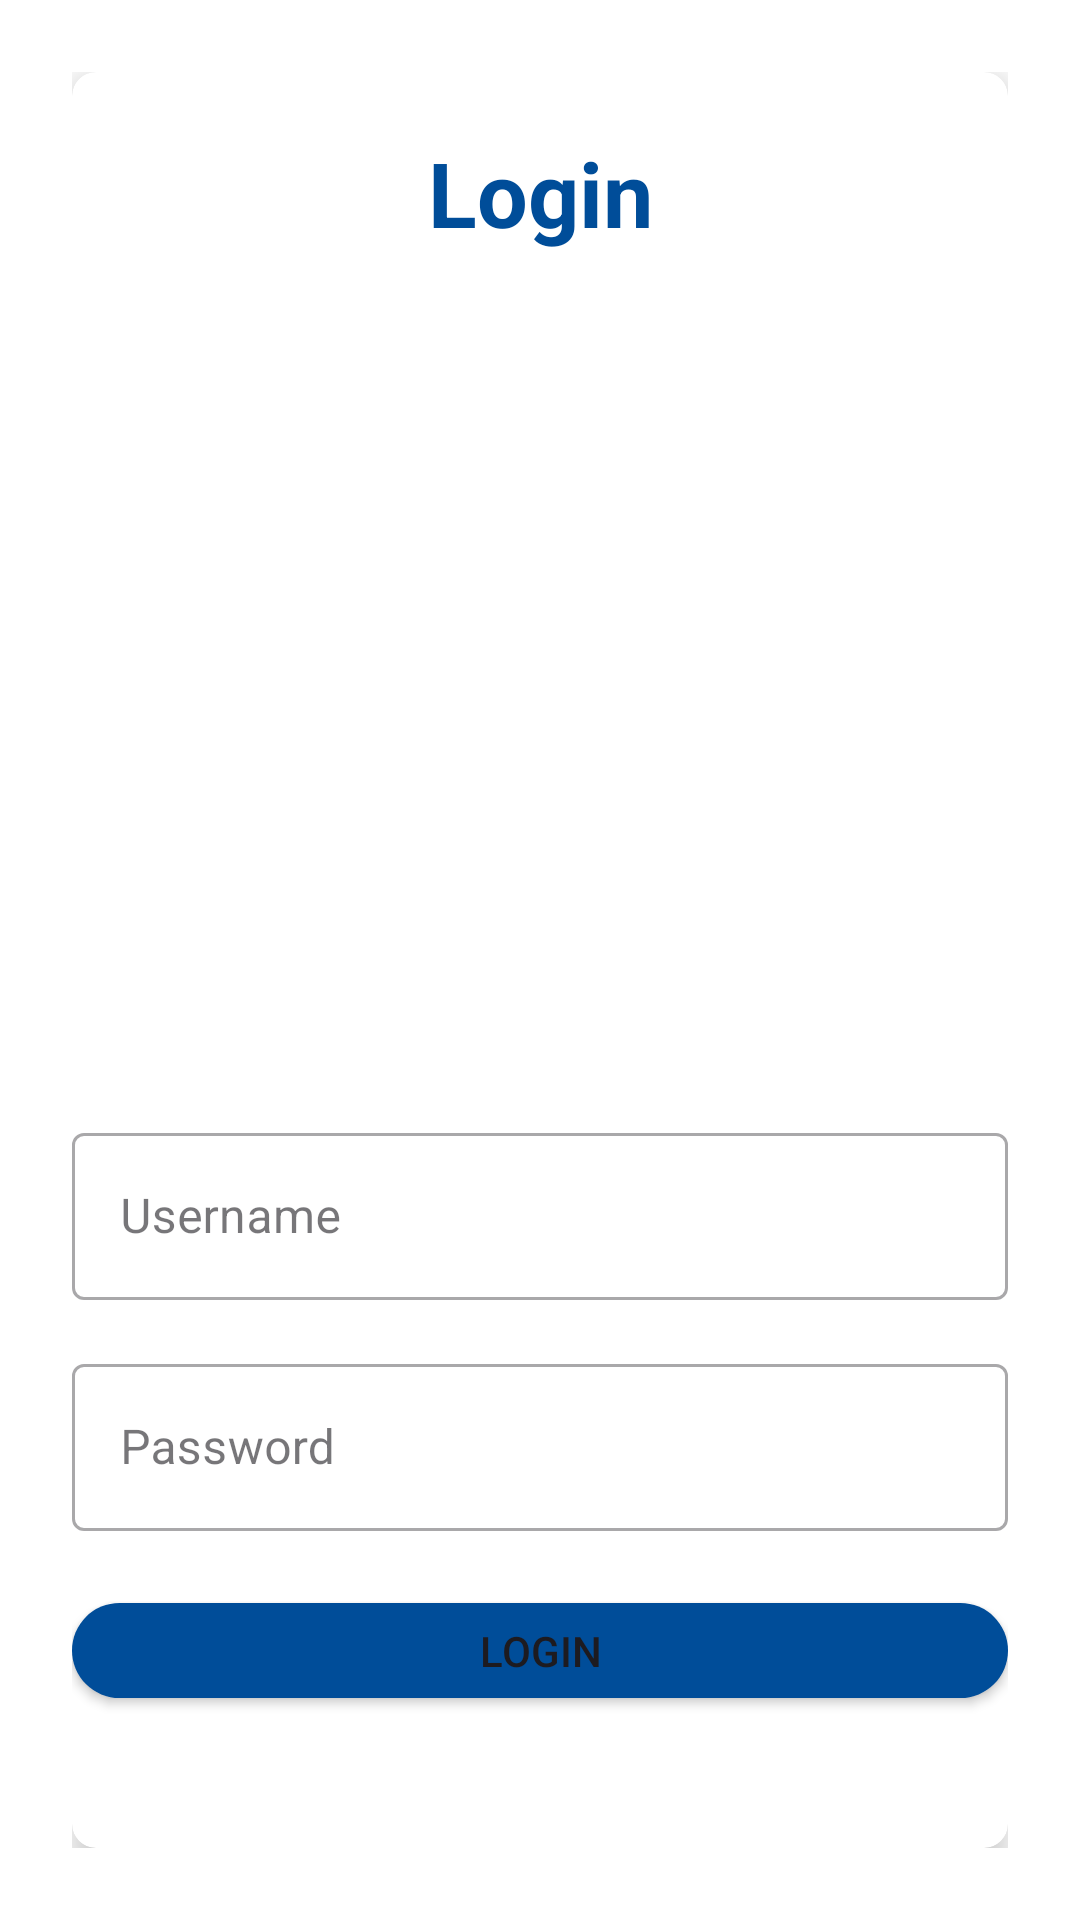

This screen was rendered from an Android layout file. Write that file and the resources it references.
<!-- AndroidManifest.xml: application theme Theme.YourPrice -->
<!-- res/layout/activity_login.xml -->
<?xml version="1.0" encoding="utf-8"?>
<LinearLayout xmlns:android="http://schemas.android.com/apk/res/android"
    xmlns:app="http://schemas.android.com/apk/res-auto"
    xmlns:tools="http://schemas.android.com/tools"
    android:layout_width="match_parent"
    android:layout_height="match_parent"
    android:orientation="vertical"
    android:padding="24dp"
    android:gravity="center"
    android:background="@android:color/white">

    <androidx.cardview.widget.CardView
        android:layout_width="match_parent"
        android:layout_height="wrap_content"
        android:layout_gravity="center"
        app:cardElevation="6dp"
        app:cardCornerRadius="8dp"
        android:padding="24dp">

        <LinearLayout
            android:layout_width="match_parent"
            android:layout_height="wrap_content"
            android:orientation="vertical">

            <TextView
                android:id="@+id/tvLogin"
                android:layout_width="match_parent"
                android:layout_height="wrap_content"
                android:layout_marginTop="20dp"
                android:layout_marginBottom="24dp"
                android:gravity="center"
                android:text="Login"
                android:textColor="@color/colorPrimary"
                android:textSize="30sp"
                android:textStyle="bold" />

            <ImageView
                android:id="@+id/logoImage"
                android:layout_width="120dp"
                android:layout_height="120dp"
                android:layout_gravity="center_horizontal"
                android:layout_marginTop="100dp"
                android:layout_marginBottom="20dp"
                android:contentDescription="YourPrice Logo"
                android:src="@drawable/logo" />

            <com.google.android.material.textfield.TextInputLayout
                style="@style/Widget.MaterialComponents.TextInputLayout.OutlinedBox"
                android:layout_width="match_parent"
                android:layout_height="wrap_content"
                android:layout_marginTop="24dp">

                <com.google.android.material.textfield.TextInputEditText
                    android:id="@+id/etUsername"
                    android:layout_width="match_parent"
                    android:layout_height="wrap_content"
                    android:hint="Username"
                    android:textColor="@color/colorText" />

            </com.google.android.material.textfield.TextInputLayout>

            <com.google.android.material.textfield.TextInputLayout
                style="@style/Widget.MaterialComponents.TextInputLayout.OutlinedBox"
                android:layout_width="match_parent"
                android:layout_height="wrap_content"
                android:layout_marginTop="16dp">

                <com.google.android.material.textfield.TextInputEditText
                    android:id="@+id/etPassword"
                    android:layout_width="match_parent"
                    android:layout_height="wrap_content"
                    android:inputType="textPassword"
                    android:hint="Password"
                    android:textColor="@color/colorText" />

            </com.google.android.material.textfield.TextInputLayout>

            <Button
                android:id="@+id/btnLogin"
                android:layout_width="match_parent"
                android:layout_height="wrap_content"
                android:layout_marginTop="24dp"
                android:layout_marginBottom="50dp"
                android:background="@drawable/rounded_button_background"
                android:backgroundTint="@color/colorPrimary"
                android:text="Login" />

        </LinearLayout>
    </androidx.cardview.widget.CardView>

</LinearLayout>
<!-- resources referenced by this layout -->
<resources>
  <color name="colorPrimary">#004D99</color>
  <color name="colorText">#333333</color>
  <!-- drawable rounded_button_background (drawable) -->
  <?xml version="1.0" encoding="utf-8"?>
  <shape xmlns:android="http://schemas.android.com/apk/res/android">
      <solid android:color="@color/colorPrimary" />
      <corners android:radius="20dp" /> 
  </shape>
  <style name="Theme.YourPrice" parent="Base.Theme.YourPrice">
          <item name="colorPrimary">#6200EE</item>
          <item name="colorSecondary">#03DAC6</item>
          <item name="android:windowSplashScreenBackground" tools:ignore="NewApi">@color/colorAccent</item>
          <item name="android:windowSplashScreenAnimatedIcon" tools:ignore="NewApi">@drawable/price</item>
          <item name="android:windowSplashScreenAnimationDuration" tools:ignore="NewApi">1000</item>
          <item name="android:windowSplashScreenBehavior" tools:ignore="NewApi">icon_preferred</item>
  
  
      </style>
  <style name="Base.Theme.YourPrice" parent="Theme.Material3.DayNight.NoActionBar">
  
          <item name="colorPrimary">#6200EE</item>
          <item name="colorSecondary">#03DAC6</item>
      </style>
  <color name="colorAccent">#FFA500</color>
  <!-- drawable price: png bitmap (drawable-v24, 4733 bytes) -->
</resources>
